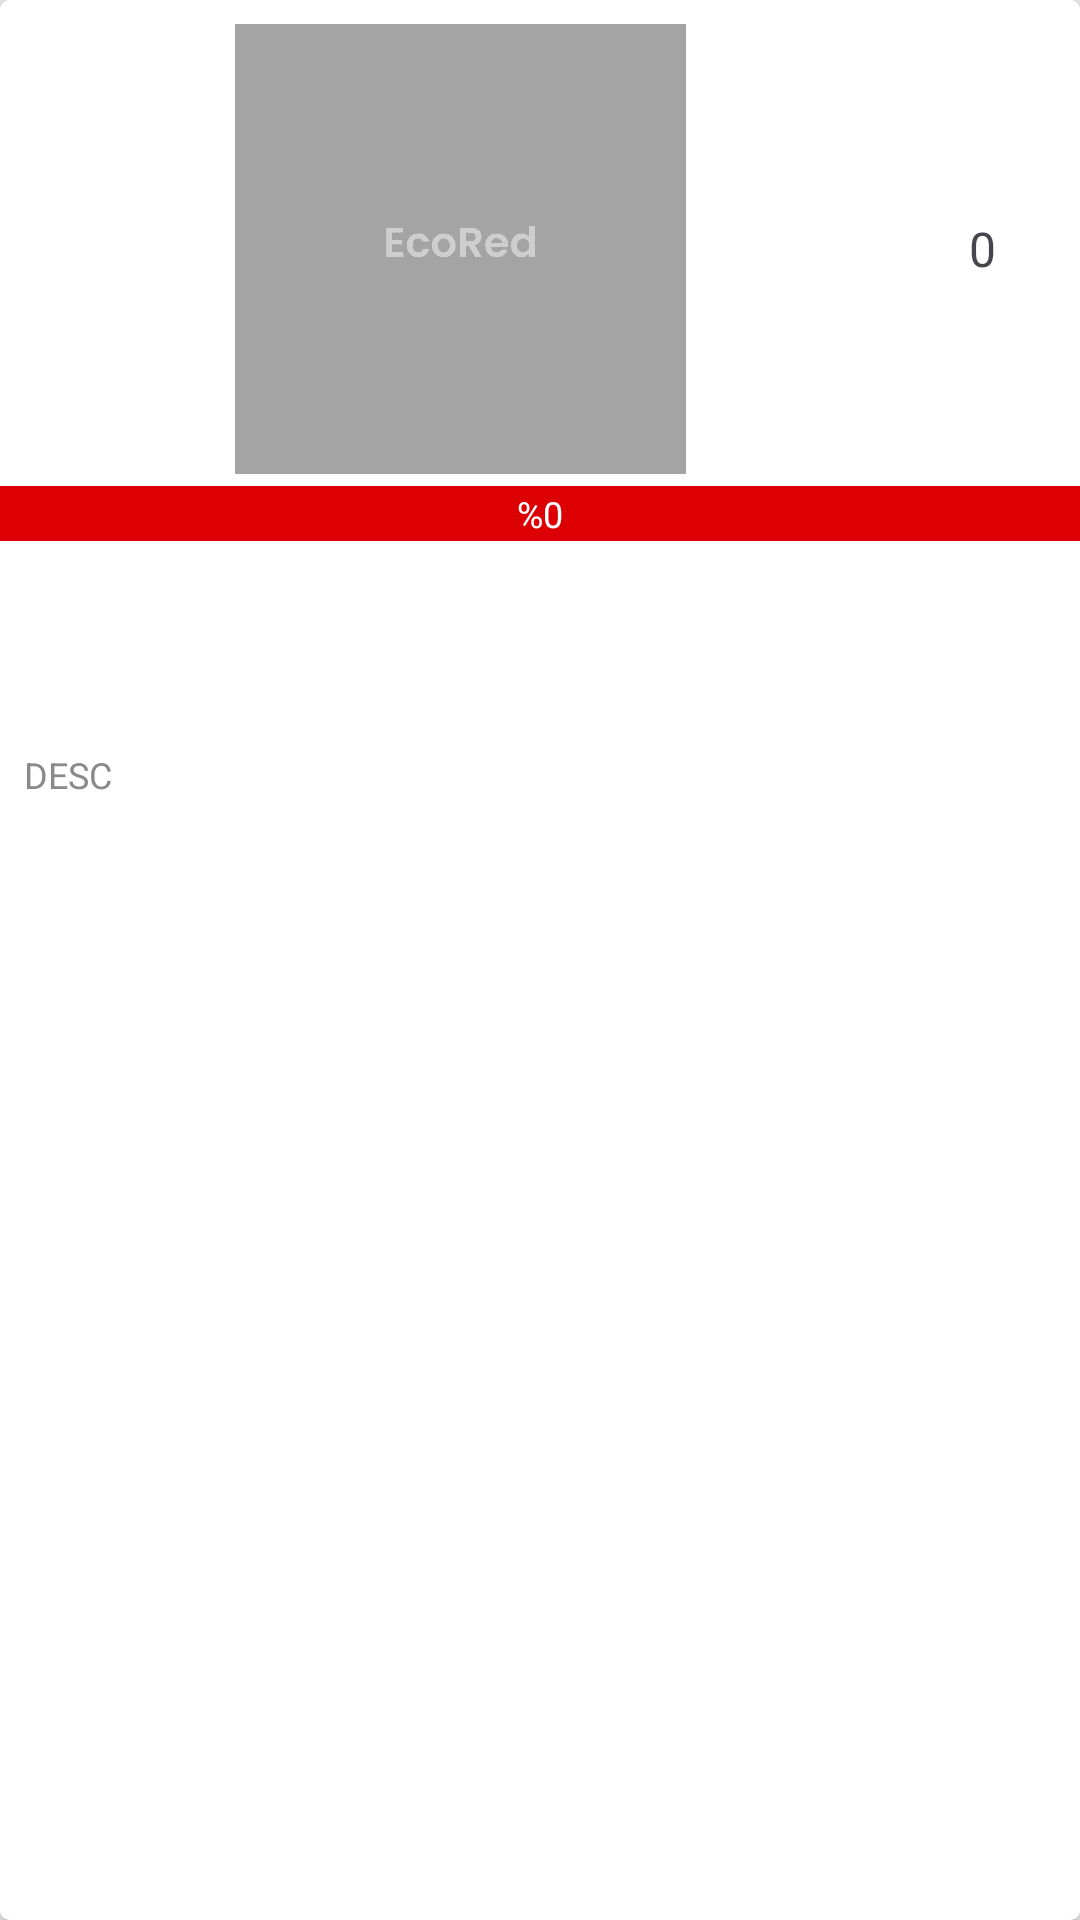

Android layout source for this screen:
<!-- AndroidManifest.xml: application theme Theme.EcoRed -->
<!-- res/layout/cart_product_item.xml -->
<?xml version="1.0" encoding="utf-8"?>
<androidx.cardview.widget.CardView xmlns:android="http://schemas.android.com/apk/res/android"
    xmlns:app="http://schemas.android.com/apk/res-auto"
    xmlns:card_view="http://schemas.android.com/apk/res-auto"
    android:layout_width="match_parent"
    android:layout_height="260dp"
    android:layout_marginStart="4dp"
    android:layout_marginTop="8dp"
    android:layout_marginEnd="4dp"
    android:layout_marginBottom="8dp"
    android:maxWidth="160dp"
    android:orientation="vertical"
    app:cardCornerRadius="3dp"
    card_view:contentPaddingBottom="8dp">

    <LinearLayout
        android:layout_width="match_parent"
        android:layout_height="match_parent"
        android:orientation="vertical">

        <LinearLayout
            android:layout_width="match_parent"
            android:layout_height="wrap_content"
            android:layout_marginStart="8dp"
            android:layout_marginTop="8dp"
            android:layout_marginEnd="8dp"
            android:gravity="center"
            android:orientation="horizontal">

            <ImageView
                android:id="@+id/productImage"
                android:layout_width="0dp"
                android:layout_height="150dp"
                android:layout_gravity="center"
                android:layout_marginEnd="8dp"
                android:layout_weight="1"
                android:scaleType="fitCenter"
                android:background="@color/white"
                android:src="@drawable/loading_ecored" />

            <LinearLayout
                android:layout_width="wrap_content"
                android:layout_height="wrap_content"
                android:layout_marginStart="8dp"
                android:layout_marginEnd="12dp"
                android:gravity="center"
                android:orientation="vertical">

                <ImageView
                    android:id="@+id/addProduct"
                    android:layout_width="25dp"
                    android:layout_height="25dp"
                    android:src="@drawable/add" />

                <TextView
                    android:id="@+id/productAmount"
                    android:layout_width="wrap_content"
                    android:layout_height="wrap_content"
                    android:text="0"
                    android:textSize="16sp" />

                <ImageView
                    android:id="@+id/removeProduct"
                    android:layout_width="25dp"
                    android:layout_height="25dp"
                    android:src="@drawable/remove" />

            </LinearLayout>


        </LinearLayout>

        <LinearLayout
            android:id="@+id/productDiscountPercentageLayout"
            android:layout_width="match_parent"
            android:layout_height="wrap_content"
            android:layout_marginTop="4dp"
            android:background="@color/main_red"
            android:gravity="center"
            android:paddingTop="1dp"
            android:paddingBottom="1dp">


            <TextView
                android:id="@+id/productDiscountPercentage"
                android:layout_width="wrap_content"
                android:layout_height="wrap_content"
                android:text="%0"
                android:textColor="@color/white"
                android:textSize="12sp" />

        </LinearLayout>

        <TextView
            android:id="@+id/productTitle"
            android:layout_width="wrap_content"
            android:layout_height="wrap_content"
            android:layout_marginStart="8dp"
            android:layout_marginEnd="8dp"
            android:ellipsize="end"
            android:maxLines="1"
            android:paddingTop="4dp"
            android:text=""
            android:textSize="16sp" />

        <TextView
            android:id="@+id/productPrice"
            android:layout_width="wrap_content"
            android:layout_height="wrap_content"
            android:layout_marginStart="8dp"
            android:layout_marginEnd="8dp"
            android:paddingTop="2dp"
            android:text=""
            android:textColor="@color/main_red"
            android:textSize="14sp"
            android:textStyle="bold" />

        <LinearLayout
            android:layout_width="match_parent"
            android:layout_height="wrap_content"
            android:orientation="horizontal"
            android:gravity="center"
            android:layout_marginStart="8dp"
            android:layout_marginEnd="8dp"
            android:paddingTop="2dp">

            <TextView
                android:id="@+id/productDiscountedPrice"
                android:layout_width="0dp"
                android:layout_height="wrap_content"
                android:layout_weight="1"
                android:text=""
                android:textColor="@color/black"
                android:textSize="14sp"
                android:textStyle="bold" />


            <TextView
                android:id="@+id/productAmountBottom"
                android:layout_width="wrap_content"
                android:layout_height="wrap_content"
                android:layout_marginStart="8dp"
                android:layout_marginEnd="8dp"
                android:visibility="gone"
                android:ellipsize="end"
                android:maxLines="2"
                android:paddingTop="2dp"
                android:text="@string/amount_with_count"
                android:textColor="@color/gray"
                android:textSize="12sp" />


        </LinearLayout>

        <TextView
            android:id="@+id/productDesc"
            android:layout_width="wrap_content"
            android:layout_height="wrap_content"
            android:layout_marginStart="8dp"
            android:layout_marginEnd="8dp"
            android:ellipsize="end"
            android:maxLines="2"
            android:paddingTop="2dp"
            android:text="DESC"
            android:textColor="@color/gray"
            android:textSize="12sp" />


    </LinearLayout>


</androidx.cardview.widget.CardView>
<!-- resources referenced by this layout -->
<resources>
  <color name="black">#FF000000</color>
  <color name="gray">#8A8A8A</color>
  <color name="main_red">#DC0004</color>
  <color name="white">#FFFFFFFF</color>
  <!-- drawable loading_ecored: png bitmap (drawable, 1197 bytes) -->
  <string name="amount_with_count">Amount: %1$d</string>
  <style name="Theme.EcoRed" parent="Base.Theme.EcoRed">
          <item name="colorPrimary">@color/black</item>
          <item name="bottomNavigationStyle">@style/CustomBottomNavigation</item>
          <item name="android:windowBackground">@color/background_gray</item>
  
      </style>
  <style name="Base.Theme.EcoRed" parent="Theme.Material3.Light.NoActionBar">
          <item name="colorPrimary">@color/black</item>
          <item name="bottomNavigationStyle">@style/CustomBottomNavigation</item>
          <item name="android:windowBackground">@color/background_gray</item>
  
  
      </style>
  <style name="CustomBottomNavigation" parent="Widget.MaterialComponents.BottomNavigationView">
          <item name="itemBackground">@android:color/transparent</item>
      </style>
  <color name="background_gray">#F2F2F2</color>
</resources>
